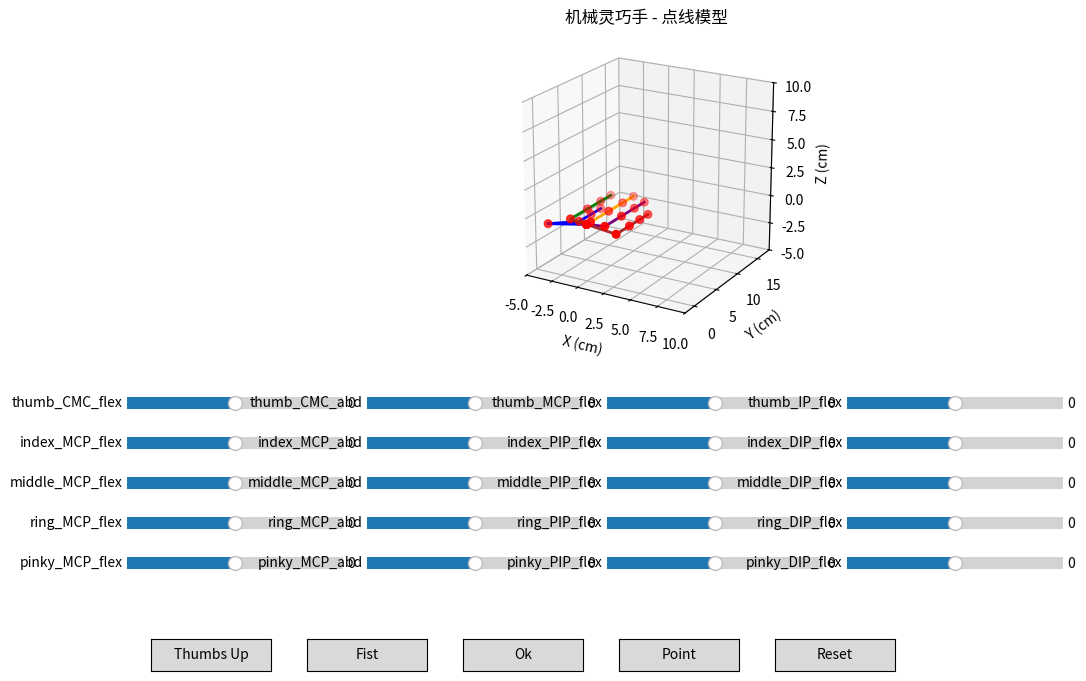

Generate this figure with matplotlib:
"""
机械灵巧手仿真 - 单文件完整版
直接运行即可，无需额外模块文件
"""

import numpy as np
import matplotlib.pyplot as plt
from matplotlib.widgets import Slider, Button
from mpl_toolkits.mplot3d import Axes3D
from typing import List, Optional, Dict, Callable, Tuple

# ==================== 第一部分：数学引擎 ====================

def rot_x(angle_rad: float) -> np.ndarray:
    """生成绕 X 轴旋转的 3x3 旋转矩阵"""
    c, s = np.cos(angle_rad), np.sin(angle_rad)
    return np.array([[1, 0, 0], [0, c, -s], [0, s, c]], dtype=np.float64)

def rot_y(angle_rad: float) -> np.ndarray: 
    """生成绕 Y 轴旋转的 3x3 旋转矩阵"""
    c, s = np.cos(angle_rad), np.sin(angle_rad)
    return np.array([[c, 0, s], [0, 1, 0], [-s, 0, c]], dtype=np.float64)

def rot_z(angle_rad: float) -> np.ndarray:
    """生成绕 Z 轴旋转的 3x3 旋转矩阵"""
    c, s = np.cos(angle_rad), np.sin(angle_rad)
    return np.array([[c, -s, 0], [s, c, 0], [0, 0, 1]], dtype=np.float64)

def rot_axis(axis: np.ndarray, angle_rad: float) -> np.ndarray:
    """绕任意轴旋转（罗德里格斯公式）"""
    axis = axis / np.linalg.norm(axis)
    x, y, z = axis
    c, s = np.cos(angle_rad), np.sin(angle_rad)
    v = 1 - c
    return np.array([
        [c + x*x*v, x*y*v - z*s, x*z*v + y*s],
        [x*y*v + z*s, c + y*y*v, y*z*v - x*s],
        [x*z*v - y*s, y*z*v + x*s, c + z*z*v]
    ], dtype=np.float64)

def translation_matrix(offset: np.ndarray) -> np.ndarray:
    """生成 4x4 平移矩阵"""
    T = np.eye(4, dtype=np.float64)
    T[:3, 3] = offset
    return T

def rotation_matrix_to_transform(R: np.ndarray) -> np.ndarray:
    """将 3x3 旋转矩阵嵌入 4x4 齐次矩阵"""
    T = np.eye(4, dtype=np.float64)
    T[:3, :3] = R
    return T

def combine_transform(R: np.ndarray, t: np.ndarray) -> np.ndarray:
    """组合旋转和平移为 4x4 变换矩阵"""
    T = np.eye(4, dtype=np.float64)
    T[:3, :3] = R
    T[:3, 3] = t
    return T

class KinematicChain:
    """单根手指的运动链"""
    def __init__(self, name: str):
        self.name = name
        self.rest_translations: List[np.ndarray] = []
        self.axes: List[List[np.ndarray]] = []
        self.angles: List[List[float]] = []

    def add_joint(self, offset: np.ndarray, axes: List[np.ndarray], 
                  init_angles: Optional[List[float]] = None):
        self.rest_translations.append(offset.copy())
        self.axes.append(axes)
        if init_angles is None:
            init_angles = [0.0] * len(axes)
        self.angles.append(init_angles)

    def set_joint_angles(self, joint_idx: int, angles: List[float]):
        if joint_idx < len(self.angles):
            self.angles[joint_idx] = angles.copy()

    def compute_transforms(self) -> List[np.ndarray]:
        transforms = [np.eye(4, dtype=np.float64)]
        current_T = np.eye(4, dtype=np.float64)
        for i, offset in enumerate(self.rest_translations):
            T_trans = translation_matrix(offset)
            R_joint = np.eye(3, dtype=np.float64)
            for axis, ang in zip(self.axes[i], self.angles[i]):
                if not np.isclose(ang, 0.0):
                    R_joint = rot_axis(axis, ang) @ R_joint
            T_local = T_trans @ rotation_matrix_to_transform(R_joint)
            current_T = current_T @ T_local
            transforms.append(current_T.copy())
        return transforms

class HandKinematics:
    """整个手部的运动学管理器"""
    def __init__(self):
        self.palm_transform = np.eye(4, dtype=np.float64)
        self.fingers: Dict[str, KinematicChain] = {}

    def add_finger(self, name: str, chain: KinematicChain):
        self.fingers[name] = chain

    def set_palm_transform(self, R: np.ndarray, t: np.ndarray):
        self.palm_transform = combine_transform(R, t)

    def compute_all_transforms(self) -> Dict[str, List[np.ndarray]]:
        all_transforms = {}
        for name, finger in self.fingers.items():
            local_transforms = finger.compute_transforms()
            all_transforms[name] = [self.palm_transform @ T for T in local_transforms]
        return all_transforms

    def get_all_joint_positions(self) -> Dict[str, List[np.ndarray]]:
        positions = {}
        all_transforms = self.compute_all_transforms()
        for name, transforms in all_transforms.items():
            positions[name] = [T[:3, 3] for T in transforms]
        return positions

# ==================== 第二部分：手部模型 ====================

class HandModel:
    """灵巧手几何模型"""
    def __init__(self):
        self.hand_kin = HandKinematics()
        self.palm_width = 8.0
        self.palm_length = 6.0
        self.finger_lengths = {
            'thumb': [3.0, 2.5, 2.0],
            'index': [3.5, 2.8, 2.2],
            'middle': [3.8, 3.0, 2.4],
            'ring': [3.5, 2.8, 2.2],
            'pinky': [2.8, 2.2, 1.8]
        }
        # 手指根部偏移（重新校准）
        self.finger_base_offsets = {
            'thumb':   np.array([-3.5, -0.5, -0.5]),  # 拇指在手掌左下侧
            'index':   np.array([-1.8,  0.5,  0.0]),  # 食指稍前
            'middle':  np.array([ 0.0,  0.8,  0.0]),  # 中指最前
            'ring':    np.array([ 1.5,  0.5,  0.0]),  # 无名指
            'pinky':   np.array([ 2.8,  0.0, -0.3])   # 小指稍后
        }
        self._build_thumb()
        self._build_finger('index')
        self._build_finger('middle')
        self._build_finger('ring')
        self._build_finger('pinky')
        self.joint_names = self._collect_joint_names()

    def _build_thumb(self):
        chain = KinematicChain('thumb')
        axes_cmc = [np.array([0, 0, 1]), np.array([1, 0, 0])]
        axes_mcp = [np.array([1, 0, 0])]
        axes_ip  = [np.array([1, 0, 0])]
        l0, l1, l2 = self.finger_lengths['thumb']
    
        # 拇指初始外展角（绕Z轴负方向旋转，使拇指朝向手掌内侧）
        init_abd_angle = np.radians(-40)
        R_init = rot_z(init_abd_angle)
    
        # 基础偏移
        base_offset = self.finger_base_offsets['thumb']
        chain.add_joint(base_offset, axes_cmc, init_angles=[0.0, 0.0])
    
        # 拇指掌骨方向 (旋转后的Y轴)
        dir0 = R_init @ np.array([0, 1, 0])
        chain.add_joint(dir0 * l0, axes_mcp)
        chain.add_joint(np.array([0, l1, 0]), axes_ip)
        chain.add_joint(np.array([0, l2, 0]), [])
    
        self.hand_kin.add_finger('thumb', chain)

    def _build_finger(self, name: str):
        chain = KinematicChain(name)
        axes_mcp = [np.array([1, 0, 0]), np.array([0, 0, 1])]
        axes_pip = [np.array([1, 0, 0])]
        axes_dip = [np.array([1, 0, 0])]
        l0, l1, l2 = self.finger_lengths[name]
        chain.add_joint(self.finger_base_offsets[name], axes_mcp)
        chain.add_joint(np.array([0, l0, 0]), axes_pip)
        chain.add_joint(np.array([0, l1, 0]), axes_dip)
        chain.add_joint(np.array([0, l2, 0]), [])
        self.hand_kin.add_finger(name, chain)

    def _collect_joint_names(self) -> list:
        names = []
        for finger_name, chain in self.hand_kin.fingers.items():
            for i in range(len(chain.angles)):
                if len(chain.axes[i]) > 0:
                    names.append(f"{finger_name}_{i}")
        return names

    def set_joint_angle(self, finger: str, joint_idx: int, dof_idx: int, angle_rad: float):
        chain = self.hand_kin.fingers[finger]
        angles = chain.angles[joint_idx].copy()
        angles[dof_idx] = angle_rad
        chain.set_joint_angles(joint_idx, angles)

    def reset_pose(self):
        for chain in self.hand_kin.fingers.values():
            for i in range(len(chain.angles)):
                chain.set_joint_angles(i, [0.0] * len(chain.angles[i]))

    def get_all_transforms(self):
        return self.hand_kin.compute_all_transforms()

    def get_all_joint_positions(self):
        return self.hand_kin.get_all_joint_positions()

    def apply_gesture(self, gesture_name: str):
        self.reset_pose()
        if gesture_name == 'thumbs_up':
            for finger in ['index', 'middle', 'ring', 'pinky']:
                self.set_joint_angle(finger, 0, 0, np.radians(80))
                self.set_joint_angle(finger, 1, 0, np.radians(90))
                self.set_joint_angle(finger, 2, 0, np.radians(60))
            self.set_joint_angle('thumb', 2, 0, np.radians(-10))
        elif gesture_name == 'fist':
            for finger in ['thumb', 'index', 'middle', 'ring', 'pinky']:
                if finger == 'thumb':
                    self.set_joint_angle('thumb', 0, 0, np.radians(50))
                    self.set_joint_angle('thumb', 1, 0, np.radians(40))
                else:
                    self.set_joint_angle(finger, 0, 0, np.radians(85))
                    self.set_joint_angle(finger, 1, 0, np.radians(100))
                    self.set_joint_angle(finger, 2, 0, np.radians(70))
        elif gesture_name == 'ok':
            self.set_joint_angle('thumb', 0, 1, np.radians(40))
            self.set_joint_angle('thumb', 0, 0, np.radians(30))
            self.set_joint_angle('index', 0, 0, np.radians(60))
            self.set_joint_angle('index', 1, 0, np.radians(40))
        elif gesture_name == 'point':
            self.set_joint_angle('index', 0, 0, np.radians(0))
            for finger in ['middle', 'ring', 'pinky']:
                self.set_joint_angle(finger, 0, 0, np.radians(85))
                self.set_joint_angle(finger, 1, 0, np.radians(90))
            self.set_joint_angle('thumb', 0, 0, np.radians(50))

# ==================== 第三部分：控制器 ====================

class HandController:
    """手部姿态控制器"""
    def __init__(self, hand_model: HandModel):
        self.model = hand_model
        self.joint_params = self._extract_joint_params()
        self.sliders: List[Slider] = []
        self.update_callback: Optional[Callable[[], None]] = None

    def _extract_joint_params(self) -> List[Tuple[str, int, int, float, np.ndarray]]:
        params = []
        for finger_name, chain in self.model.hand_kin.fingers.items():
            for joint_idx in range(len(chain.angles)):
                axes = chain.axes[joint_idx]
                angles = chain.angles[joint_idx]
                for dof_idx, (axis, angle) in enumerate(zip(axes, angles)):
                    params.append((finger_name, joint_idx, dof_idx, angle, axis.copy()))
        return params

    def set_update_callback(self, callback: Callable[[], None]):
        self.update_callback = callback

    def set_joint_angle(self, finger: str, joint_idx: int, dof_idx: int, angle_rad: float):
        self.model.set_joint_angle(finger, joint_idx, dof_idx, angle_rad)
        for i, (f, j, d, _, _) in enumerate(self.joint_params):
            if f == finger and j == joint_idx and d == dof_idx:
                self.joint_params[i] = (f, j, d, angle_rad, self.joint_params[i][4])
                break
        if self.update_callback:
            self.update_callback()

    def apply_gesture(self, gesture_name: str):
        self.model.apply_gesture(gesture_name)
        for i, (f, j, d, _, axis) in enumerate(self.joint_params):
            new_angle = self.model.hand_kin.fingers[f].angles[j][d]
            self.joint_params[i] = (f, j, d, new_angle, axis)
        self._sync_sliders()
        if self.update_callback:
            self.update_callback()

    def _sync_sliders(self):
        for slider, (_, _, _, angle, _) in zip(self.sliders, self.joint_params):
            slider.set_val(np.degrees(angle))

    def create_slider_callback(self, finger: str, joint_idx: int, dof_idx: int):
        def callback(val_deg: float):
            self.set_joint_angle(finger, joint_idx, dof_idx, np.radians(val_deg))
        return callback

    def get_slider_label(self, finger: str, joint_idx: int, dof_idx: int) -> str:
        joint_names = {0: 'CMC', 1: 'MCP', 2: 'IP'} if finger == 'thumb' else {0: 'MCP', 1: 'PIP', 2: 'DIP'}
        dof_names = {0: 'flex', 1: 'abd'}
        return f"{finger}_{joint_names.get(joint_idx, f'J{joint_idx}')}_{dof_names.get(dof_idx, f'dof{dof_idx}')}"

    def get_joint_count(self) -> int:
        return len(self.joint_params)

def setup_interactive_controls(hand_model, fig, update_view_callback):
    controller = HandController(hand_model)
    controller.set_update_callback(update_view_callback)
    
    num_sliders = controller.get_joint_count()
    n_cols = 4
    n_rows = (num_sliders + n_cols - 1) // n_cols
    
    # 根据滑块行数动态调整底部留白
    slider_height = 0.03
    slider_spacing = 0.02
    total_slider_height = n_rows * (slider_height + slider_spacing)
    bottom_margin = 0.25 + total_slider_height  # 为滑块预留的总高度
    
    plt.subplots_adjust(bottom=bottom_margin)
    
    slider_width = 0.18
    left_margin = 0.08
    h_space = 0.02
    
    # 滑块放置位置（从下往上数）
    for i, (finger, joint_idx, dof_idx, angle_rad, _) in enumerate(controller.joint_params):
        row = i // n_cols
        col = i % n_cols
        ax_slider = fig.add_axes([
            left_margin + col * (slider_width + h_space),
            0.20 + (n_rows - 1 - row) * (slider_height + slider_spacing),  # 从底部向上堆叠
            slider_width,
            slider_height
        ])
        label = controller.get_slider_label(finger, joint_idx, dof_idx)
        slider = Slider(ax_slider, label, -90.0, 90.0, 
                        valinit=np.degrees(angle_rad), valstep=1.0)
        slider.on_changed(controller.create_slider_callback(finger, joint_idx, dof_idx))
        controller.sliders.append(slider)
    
    # 按钮放在滑块下方（靠近窗口底部）
    gestures = ['thumbs_up', 'fist', 'ok', 'point', 'reset']
    button_width = 0.1
    button_height = 0.04
    button_bottom = 0.08  # 离底部距离
    button_start_x = 0.1
    
    for i, gesture in enumerate(gestures):
        ax_btn = fig.add_axes([
            button_start_x + i * (button_width + 0.03),
            button_bottom,
            button_width,
            button_height
        ])
        btn = Button(ax_btn, gesture.replace('_', ' ').title())
        def make_callback(g_name):
            def callback(event):
                if g_name == 'reset':
                    controller.model.reset_pose()
                    controller._sync_sliders()
                else:
                    controller.apply_gesture(g_name)
                update_view_callback()
            return callback
        btn.on_clicked(make_callback(gesture))
    
    return controller

# ==================== 第四部分：可视化 ====================

class HandVisualizer:
    """3D 可视化器"""
    def __init__(self, hand_model: HandModel):
        self.model = hand_model
        self.fig = None
        self.ax: Optional[Axes3D] = None
        self.joint_scatter = None
        self.bone_lines: Dict[str, List] = {}
        self.palm_lines: List = []
        self.joint_color, self.joint_size = 'red', 30
        self.bone_color_map = {'thumb': 'blue', 'index': 'green', 'middle': 'orange', 
                               'ring': 'purple', 'pinky': 'brown'}
        self.palm_color, self.line_width = 'gray', 2.0

    def setup_figure(self, figsize=(10, 8)):
        self.fig = plt.figure(figsize=figsize)
        self.ax = self.fig.add_subplot(111, projection='3d')
        self.ax.set_xlabel('X (cm)')
        self.ax.set_ylabel('Y (cm)')
        self.ax.set_zlabel('Z (cm)')
        self.ax.set_title('机械灵巧手 - 点线模型')
        self.ax.view_init(elev=20, azim=-60)
        self.ax.set_xlim([-5, 10])
        self.ax.set_ylim([-2, 18])
        self.ax.set_zlim([-5, 10])
        self.ax.set_box_aspect([1, 1, 1])

    def draw_hand(self):
        if self.ax is None:
            raise RuntimeError("请先调用 setup_figure()")
        positions = self.model.get_all_joint_positions()
        all_points = []
        for finger_name, pos_list in positions.items():
            if len(pos_list) < 2:
                continue
            points = np.array(pos_list)
            all_points.append(points)
            segments = [(points[i], points[i+1]) for i in range(len(points)-1)]
            color = self.bone_color_map.get(finger_name, 'black')
            if finger_name not in self.bone_lines:
                self.bone_lines[finger_name] = [
                    self.ax.plot([s[0][0], s[1][0]], [s[0][1], s[1][1]], [s[0][2], s[1][2]],
                                 color=color, linewidth=self.line_width)[0] for s in segments
                ]
            else:
                for i, s in enumerate(segments):
                    if i < len(self.bone_lines[finger_name]):
                        self.bone_lines[finger_name][i].set_data([s[0][0], s[1][0]], [s[0][1], s[1][1]])
                        self.bone_lines[finger_name][i].set_3d_properties([s[0][2], s[1][2]])
        root_positions = {f: pos_list[0] for f, pos_list in positions.items() if pos_list}
        palm_points = [root_positions[f] for f in ['thumb', 'index', 'middle', 'ring', 'pinky'] if f in root_positions]
        if len(palm_points) >= 2:
            palm_segments = [(palm_points[i], palm_points[i+1]) for i in range(len(palm_points)-1)]
            if not self.palm_lines:
                self.palm_lines = [
                    self.ax.plot([s[0][0], s[1][0]], [s[0][1], s[1][1]], [s[0][2], s[1][2]],
                                 color=self.palm_color, linewidth=self.line_width, linestyle='--')[0]
                    for s in palm_segments
                ]
            else:
                for i, s in enumerate(palm_segments):
                    if i < len(self.palm_lines):
                        self.palm_lines[i].set_data([s[0][0], s[1][0]], [s[0][1], s[1][1]])
                        self.palm_lines[i].set_3d_properties([s[0][2], s[1][2]])
        all_points = np.vstack(all_points) if all_points else np.empty((0, 3))
        if self.joint_scatter is None:
            self.joint_scatter = self.ax.scatter(all_points[:, 0], all_points[:, 1], all_points[:, 2],
                                                 c=self.joint_color, s=self.joint_size, depthshade=True)
        else:
            self.joint_scatter._offsets3d = (all_points[:, 0], all_points[:, 1], all_points[:, 2])
        self.fig.canvas.draw_idle()

    def update_view(self):
        self.draw_hand()

# ==================== 主程序入口 ====================

if __name__ == "__main__":
    print("正在启动机械灵巧手仿真...")
    hand = HandModel()
    viz = HandVisualizer(hand)
    viz.setup_figure(figsize=(12, 8))
    controller = setup_interactive_controls(hand, viz.fig, viz.update_view)
    viz.draw_hand()
    plt.show()
